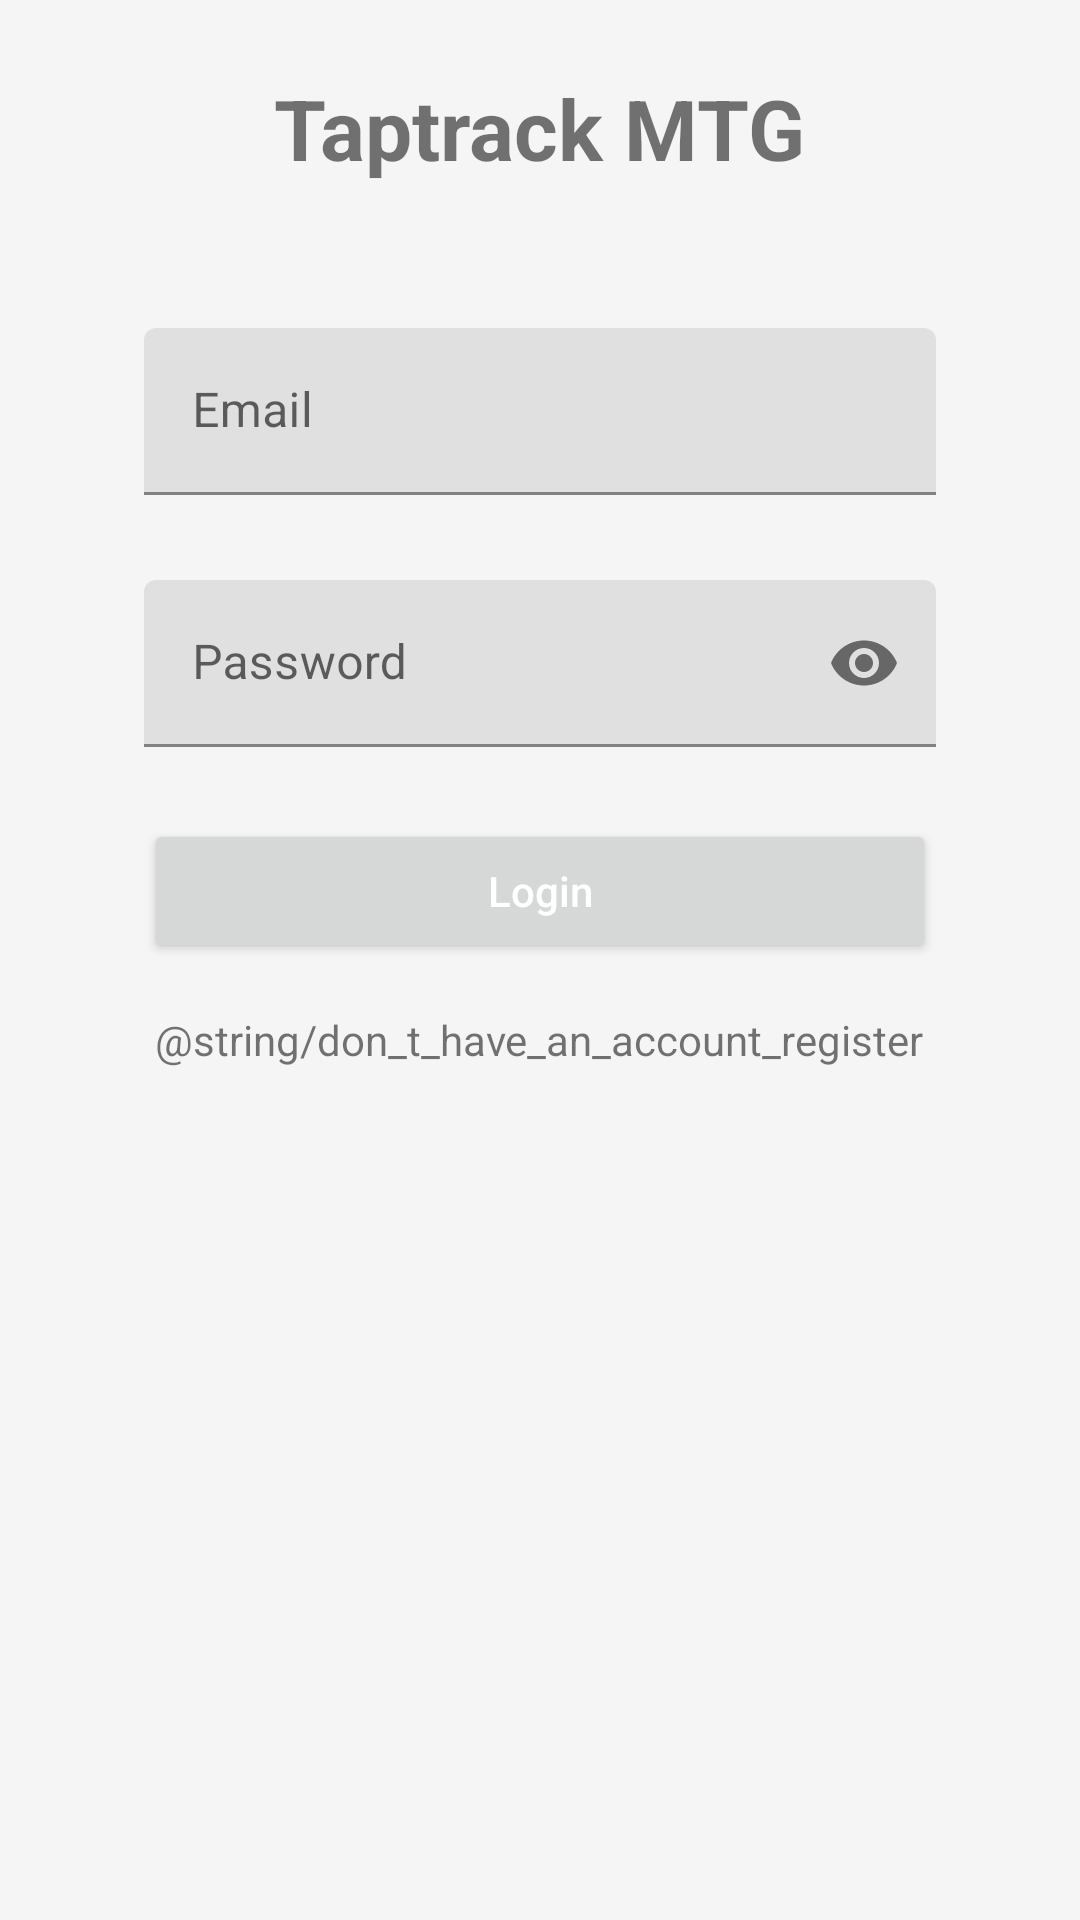

This screen was rendered from an Android layout file. Write that file and the resources it references.
<!-- AndroidManifest.xml: application theme Theme.Empires -->
<!-- res/layout/activity_login.xml -->
<?xml version="1.0" encoding="utf-8"?>
<androidx.constraintlayout.widget.ConstraintLayout
    android:id="@+id/loginlayout"
    xmlns:android="http://schemas.android.com/apk/res/android"
    xmlns:app="http://schemas.android.com/apk/res-auto"
    android:layout_width="match_parent"
    android:layout_height="match_parent"
    android:background="@color/background"
    android:padding="24dp">

    
    <TextView
        android:id="@+id/appTitle"
        android:layout_width="wrap_content"
        android:layout_height="wrap_content"
        android:text="Taptrack MTG"
        android:textSize="28sp"
        android:textStyle="bold"
        app:layout_constraintTop_toTopOf="parent"
        app:layout_constraintBottom_toTopOf="@+id/formContainer"
        app:layout_constraintStart_toStartOf="parent"
        app:layout_constraintEnd_toEndOf="parent"
        android:layout_marginBottom="32dp" />

    <LinearLayout
        android:id="@+id/formContainer"
        android:layout_width="match_parent"
        android:layout_height="wrap_content"
        android:orientation="vertical"
        android:gravity="center_horizontal"
        android:layout_marginTop="16dp"
        android:padding="24dp"
        app:layout_constraintTop_toBottomOf="@id/appTitle"
        app:layout_constraintStart_toStartOf="parent"
        app:layout_constraintEnd_toEndOf="parent">

        
        <com.google.android.material.textfield.TextInputLayout
            android:id="@+id/emailLayout"
            android:layout_width="match_parent"
            android:layout_height="wrap_content"
            android:layout_marginTop="8dp"
            android:hint="Email"
            app:errorEnabled="true">
            <com.google.android.material.textfield.TextInputEditText
                android:id="@+id/editTextEmail"
                android:layout_width="match_parent"
                android:layout_height="wrap_content"
                android:inputType="textEmailAddress" />
        </com.google.android.material.textfield.TextInputLayout>

        
        <com.google.android.material.textfield.TextInputLayout
            android:id="@+id/passwordLayout"
            android:layout_width="match_parent"
            android:layout_height="wrap_content"
            android:layout_marginTop="8dp"
            android:hint="Password"
            app:endIconMode="password_toggle">
            <com.google.android.material.textfield.TextInputEditText
                android:id="@+id/editTextPassword"
                android:layout_width="match_parent"
                android:layout_height="wrap_content"
                android:inputType="textPassword" />
        </com.google.android.material.textfield.TextInputLayout>

        
        <com.google.android.material.textfield.TextInputLayout
            android:id="@+id/layoutConfirmPassword"
            android:layout_width="match_parent"
            android:layout_height="wrap_content"
            android:layout_marginTop="8dp"
            android:hint="Confirm Password"
            app:endIconMode="password_toggle"
            android:visibility="gone"
            app:errorEnabled="true">
            <com.google.android.material.textfield.TextInputEditText
                android:id="@+id/editTextConfirmPassword"
                android:layout_width="match_parent"
                android:layout_height="wrap_content"
                android:inputType="textPassword" />
        </com.google.android.material.textfield.TextInputLayout>

        
        <Button
            android:id="@+id/buttonSubmit"
            android:layout_width="match_parent"
            android:layout_height="wrap_content"
            android:text="Login"
            android:layout_marginTop="24dp"
            android:textColor="@android:color/white"
            android:textAllCaps="false" />

        
        <ProgressBar
            android:id="@+id/loadingProgressBar"
            style="?android:attr/progressBarStyleLarge"
            android:layout_width="wrap_content"
            android:layout_height="wrap_content"
            android:visibility="gone"
            app:layout_constraintTop_toBottomOf="@id/buttonSubmit"
            app:layout_constraintStart_toStartOf="parent"
            app:layout_constraintEnd_toEndOf="parent"
            android:layout_marginTop="16dp" />

        <TextView
            android:id="@+id/textErrorMessage"
            android:layout_width="match_parent"
            android:layout_height="wrap_content"
            android:textColor="@android:color/holo_red_light"
            android:visibility="gone"
            android:textSize="14sp"
            android:textStyle="bold"
            android:gravity="center"
            android:layout_marginTop="8dp" />

        
        <TextView
            android:id="@+id/textSwitchForm"
            android:layout_width="wrap_content"
            android:layout_height="wrap_content"
            android:text="@string/don_t_have_an_account_register"
            android:textSize="14sp"
            android:layout_marginTop="16dp" />

    </LinearLayout>
</androidx.constraintlayout.widget.ConstraintLayout>
<!-- resources referenced by this layout -->
<resources>
  <color name="background">#F5F5F5</color>
  <style name="Theme.Empires" parent="Theme.MaterialComponents.DayNight.NoActionBar">
          
          <item name="colorPrimary">@color/purple_500</item>
          <item name="colorPrimaryVariant">@color/purple_700</item>
          <item name="colorOnPrimary">@color/white</item>
          
          <item name="colorSecondary">@color/teal_200</item>
          <item name="colorSecondaryVariant">@color/teal_700</item>
          <item name="colorOnSecondary">@color/black</item>
          
          <item name="android:statusBarColor">?attr/colorPrimaryVariant</item>
          
          <item name="windowActionBar">false</item>
          <item name="windowNoTitle">true</item>
      </style>
  <!-- not gathered from this repository: default colours our renderer supplied (Android Studio template values) -->
  <color name="purple_500">#FF6200EE</color>
  <color name="purple_700">#FF3700B3</color>
  <color name="teal_200">#FF03DAC5</color>
  <color name="teal_700">#FF018786</color>
  <color name="black">#FF000000</color>
  <color name="white">#FFFFFFFF</color>
</resources>
